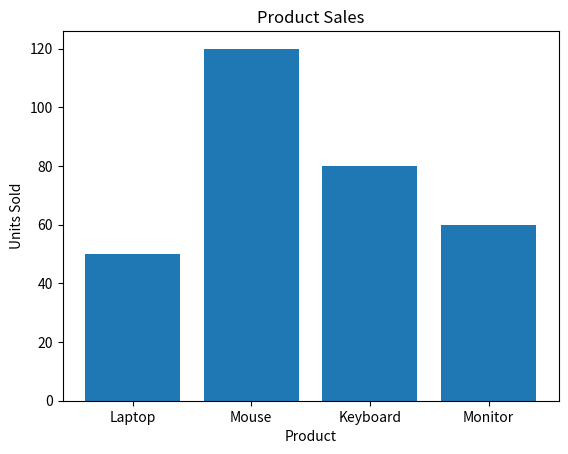

Python code for this plot:
import matplotlib.pyplot as plt

products = ["Laptop", "Mouse", "Keyboard", "Monitor"]
sales = [50, 120, 80, 60]

plt.bar(products, sales)

plt.title("Product Sales")
plt.xlabel("Product")
plt.ylabel("Units Sold")

plt.savefig("sales_chart.png")

plt.show()
